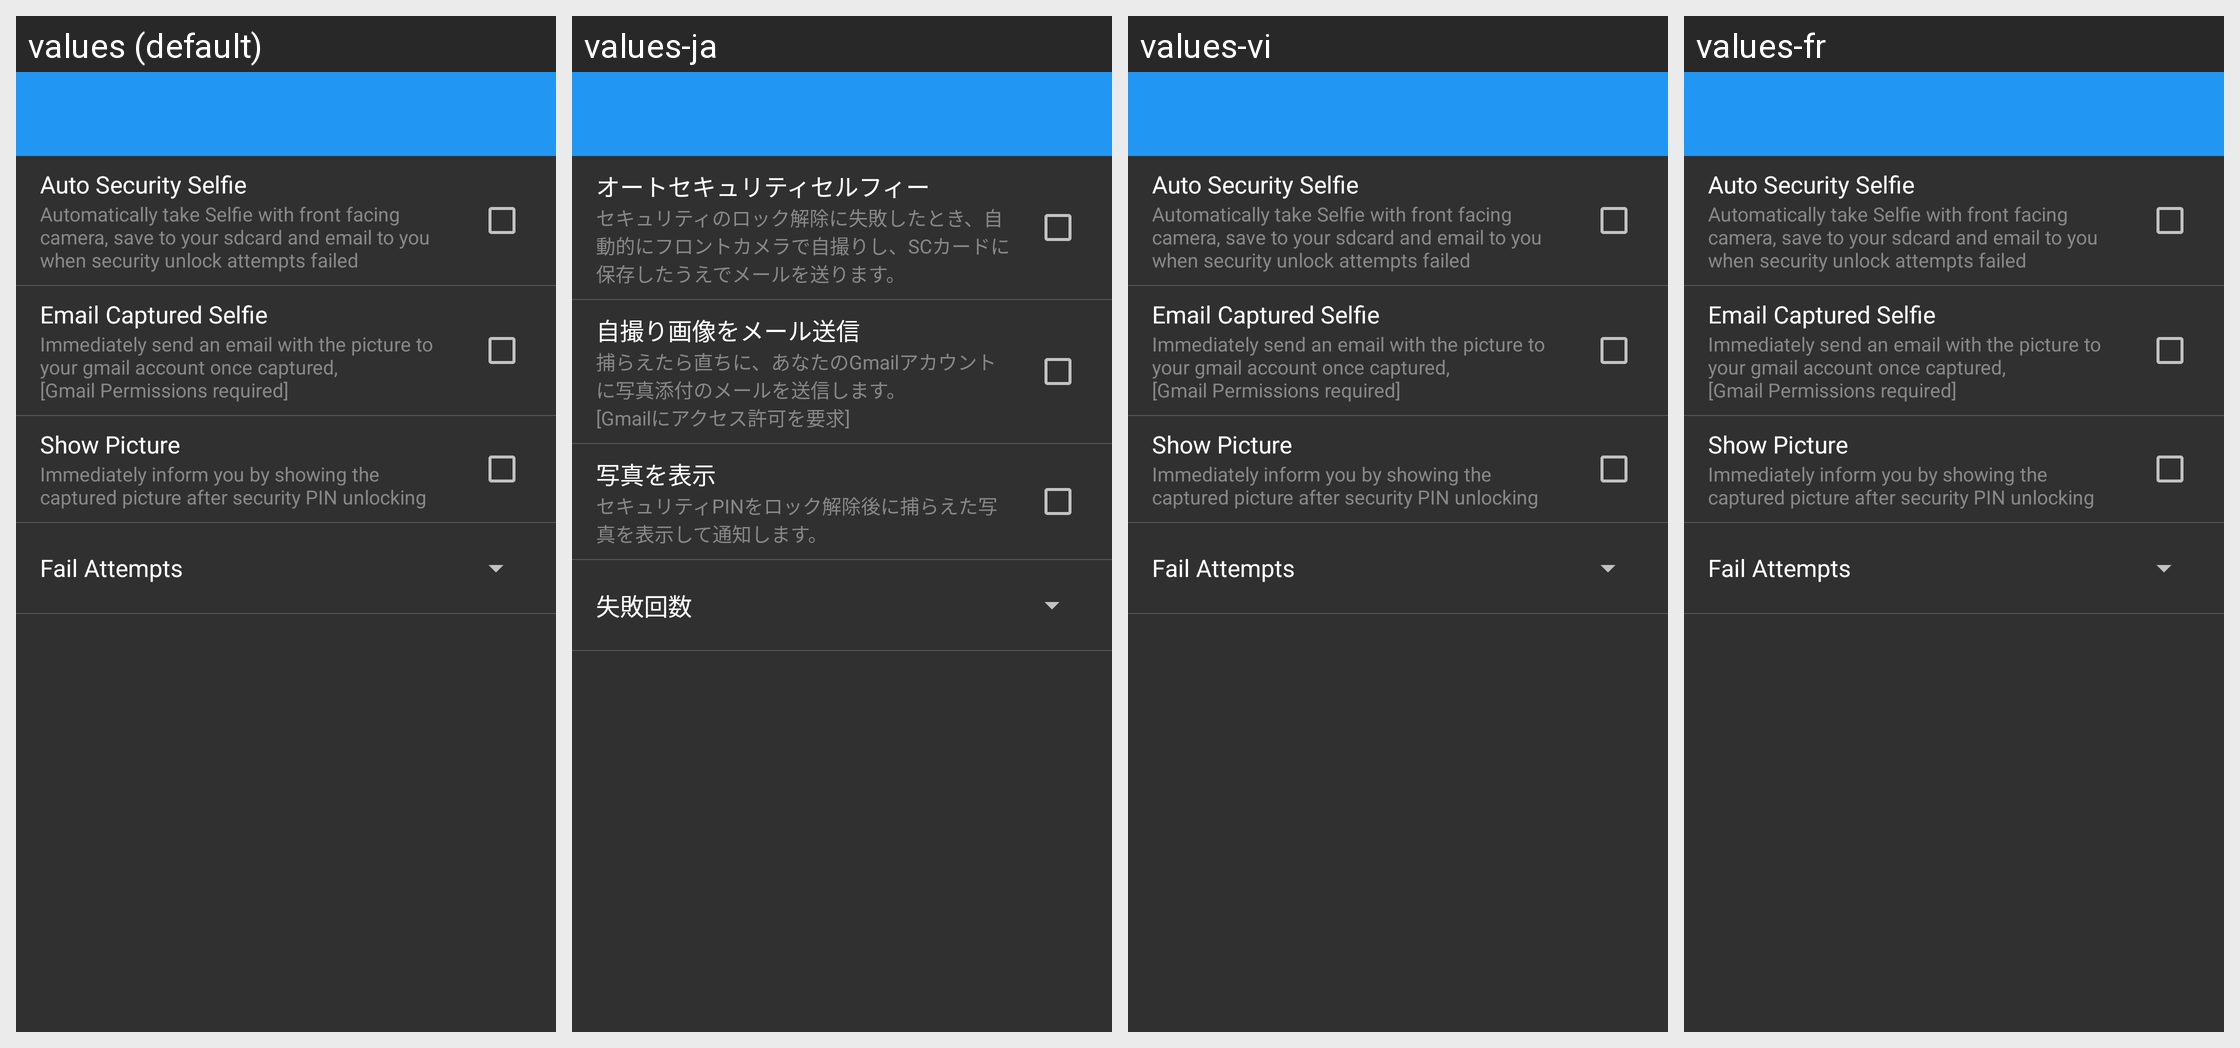

The same Android screen rendered under several of its app's locales, left to right. List the strings drawn on it with the default value and each locale's translation.
Android screen res/layout/settings_security_selfie.xml rendered under 4 locales, left to right: values (default), values-ja, values-vi, values-fr. Device: Nexus 5 (rendered at 1080×1920; each locale shown at half size, 540×960, under a caption strip naming it); theme AppTheme.
Other locales in the repository, not shown: values-cs, values-de, values-es, values-fa, values-hr-rHR, values-it, values-nl, values-pl, values-pt-rBR, values-pt-rPT, values-ru, values-sk, values-sr, values-tr, values-zh.
Strings drawn on this screen, with the default value and each locale's value (text and hints the layout hard-codes, and strings that could not be matched under every locale, appear in the picture but are not listed):

auto_security_selfie
  values: Auto Security Selfie
  values-ja: オートセキュリティセルフィー
  values-vi: Auto Security Selfie
  values-fr: Auto Security Selfie

auto_security_selfie_desc
  values: Automatically take Selfie with front facing camera, save to your sdcard and email to you when security unlock attempts failed
  values-ja: セキュリティのロック解除に失敗したとき、自動的にフロントカメラで自撮りし、SCカードに保存したうえでメールを送ります。
  values-vi: Automatically take Selfie with front facing camera, save to your sdcard and email to you when security unlock attempts failed
  values-fr: Automatically take Selfie with front facing camera, save to your sdcard and email to you when security unlock attempts failed

email_selfie
  values: Email Captured Selfie
  values-ja: 自撮り画像をメール送信
  values-vi: Email Captured Selfie
  values-fr: Email Captured Selfie

email_selfie_desc
  values: Immediately send an email with the picture to your gmail account once captured, 
      [Gmail Permissions required]
  values-ja: 捕らえたら直ちに、あなたのGmailアカウントに写真添付のメールを送信します。 
      [Gmailにアクセス許可を要求]
  values-vi: Immediately send an email with the picture to your gmail account once captured, 
      [Gmail Permissions required]
  values-fr: Immediately send an email with the picture to your gmail account once captured, 
      [Gmail Permissions required]

show_picture_on_unlock
  values: Show Picture
  values-ja: 写真を表示
  values-vi: Show Picture
  values-fr: Show Picture

show_picture_on_unlock_desc
  values: Immediately inform you by showing the captured picture after security PIN unlocking
  values-ja: セキュリティPINをロック解除後に捕らえた写真を表示して通知します。
  values-vi: Immediately inform you by showing the captured picture after security PIN unlocking
  values-fr: Immediately inform you by showing the captured picture after security PIN unlocking

attempts
  values: Fail Attempts
  values-ja: 失敗回数
  values-vi: Fail Attempts
  values-fr: Fail Attempts
